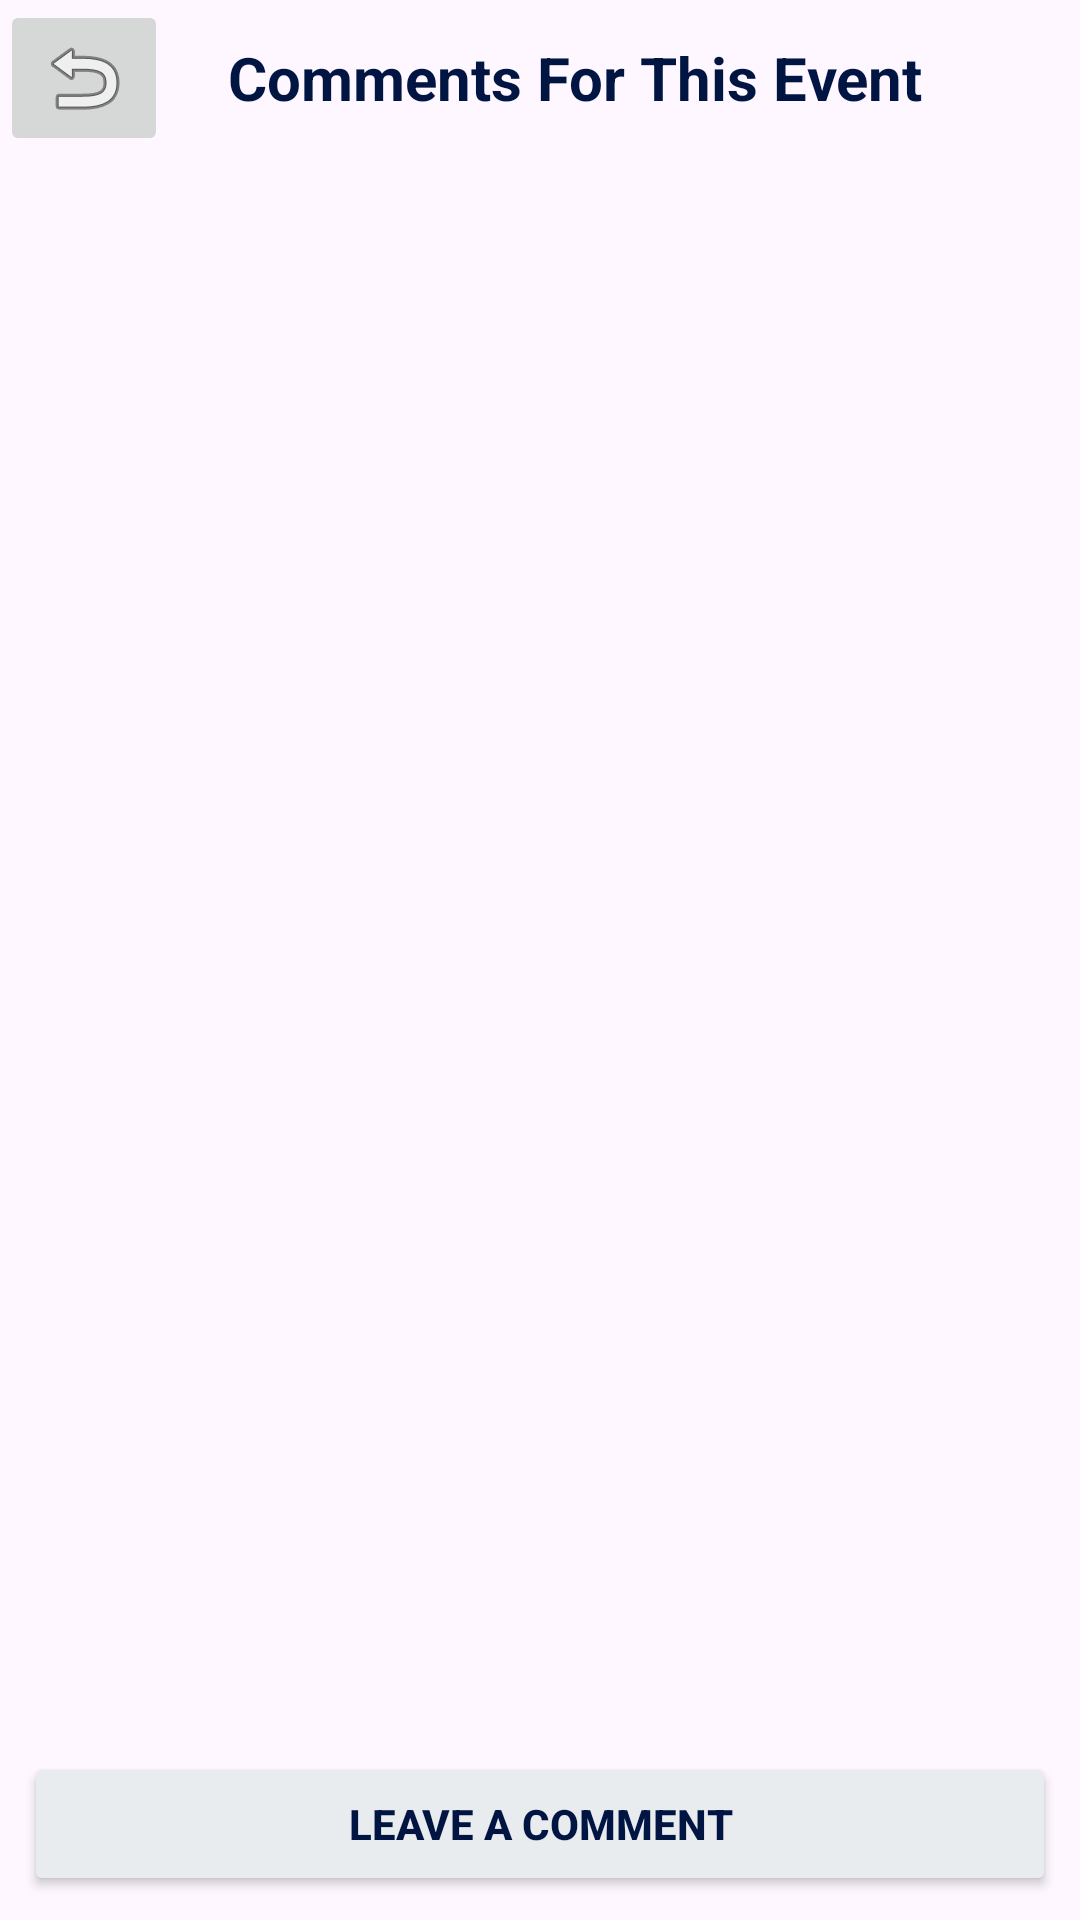

This screen was rendered from an Android layout file. Write that file and the resources it references.
<!-- AndroidManifest.xml: application theme Theme.ReleaseTheKraken -->
<!-- res/layout/fragment_comments.xml -->
<?xml version="1.0" encoding="utf-8"?>
<LinearLayout xmlns:android="http://schemas.android.com/apk/res/android"
    xmlns:app="http://schemas.android.com/apk/res-auto"
    xmlns:tools="http://schemas.android.com/tools"
    android:layout_width="match_parent"
    android:layout_height="match_parent"
    android:orientation="vertical">

    <LinearLayout
        android:layout_width="match_parent"
        android:layout_height="wrap_content"
        android:orientation="horizontal">

        <ImageButton
            android:id="@+id/return_to_details_button"
            android:layout_width="wrap_content"
            android:layout_height="wrap_content"
            android:layout_weight="0"
            app:srcCompat="@android:drawable/ic_menu_revert" />

        <TextView
            android:id="@+id/welcome_text"
            android:layout_width="wrap_content"
            android:layout_height="match_parent"
            android:layout_marginStart="20dp"
            android:gravity="center"
            android:text="@string/comments_welcome"
            android:textAlignment="center"
            android:textColor="@color/dark_blue_text"
            android:textSize="20sp"
            android:textStyle="bold" />

    </LinearLayout>

    <TextView
        android:id="@+id/no_comments_text"
        android:layout_width="match_parent"
        android:layout_height="wrap_content"
        android:gravity="center"
        android:padding="12dp"
        android:text="No comments yet"
        android:visibility="gone" />

    

    <androidx.recyclerview.widget.RecyclerView
        android:id="@+id/comments_recycler_view"
        android:layout_width="match_parent"
        android:layout_height="0dp"
        android:layout_weight="1"
        android:padding="8dp">

    </androidx.recyclerview.widget.RecyclerView>

    <Button
        android:id="@+id/create_comment_button"
        style="@style/ButtonStyle"
        android:layout_width="match_parent"
        android:layout_height="wrap_content"
        android:text="@string/create_comment_button" />

</LinearLayout>
<!-- resources referenced by this layout -->
<resources>
  <color name="dark_blue_text">#FF001541</color>
  <string name="comments_welcome">Comments For This Event</string>
  <string name="create_comment_button">Leave A Comment</string>
  <style name="ButtonStyle">
          <item name="android:layout_width">match_parent</item>
          <item name="android:layout_height">wrap_content</item>
          <item name="android:layout_margin">8dp</item>
          <item name="android:backgroundTint">@color/light_grey_button</item>
          <item name="android:textColor">@color/dark_blue_text</item>
          <item name="android:textStyle">bold</item>
      </style>
  <style name="Theme.ReleaseTheKraken" parent="Base.Theme.ReleaseTheKraken" />
  <color name="light_grey_button">#FFE9ECEE</color>
  <style name="Base.Theme.ReleaseTheKraken" parent="Theme.Material3.DayNight.NoActionBar">
          
          <item name="colorPrimary">@color/dark_blue_text</item>
          <item name="colorOnPrimary">@color/white</item>
          <item name="colorPrimaryContainer">@color/dark_blue_text</item>
          <item name="colorOnPrimaryContainer">@color/white</item>
          <item name="colorSecondary">@color/dark_blue_text</item>
          <item name="colorOnSecondary">@color/white</item>
  
          
          <item name="colorTertiary">@color/dark_blue_text</item>
          <item name="colorOnTertiary">@color/white</item>
          <item name="colorTertiaryContainer">@color/dark_blue_text</item>
          <item name="colorOnTertiaryContainer">@color/white</item>
      </style>
  <color name="white">#FFFFFFFF</color>
</resources>
